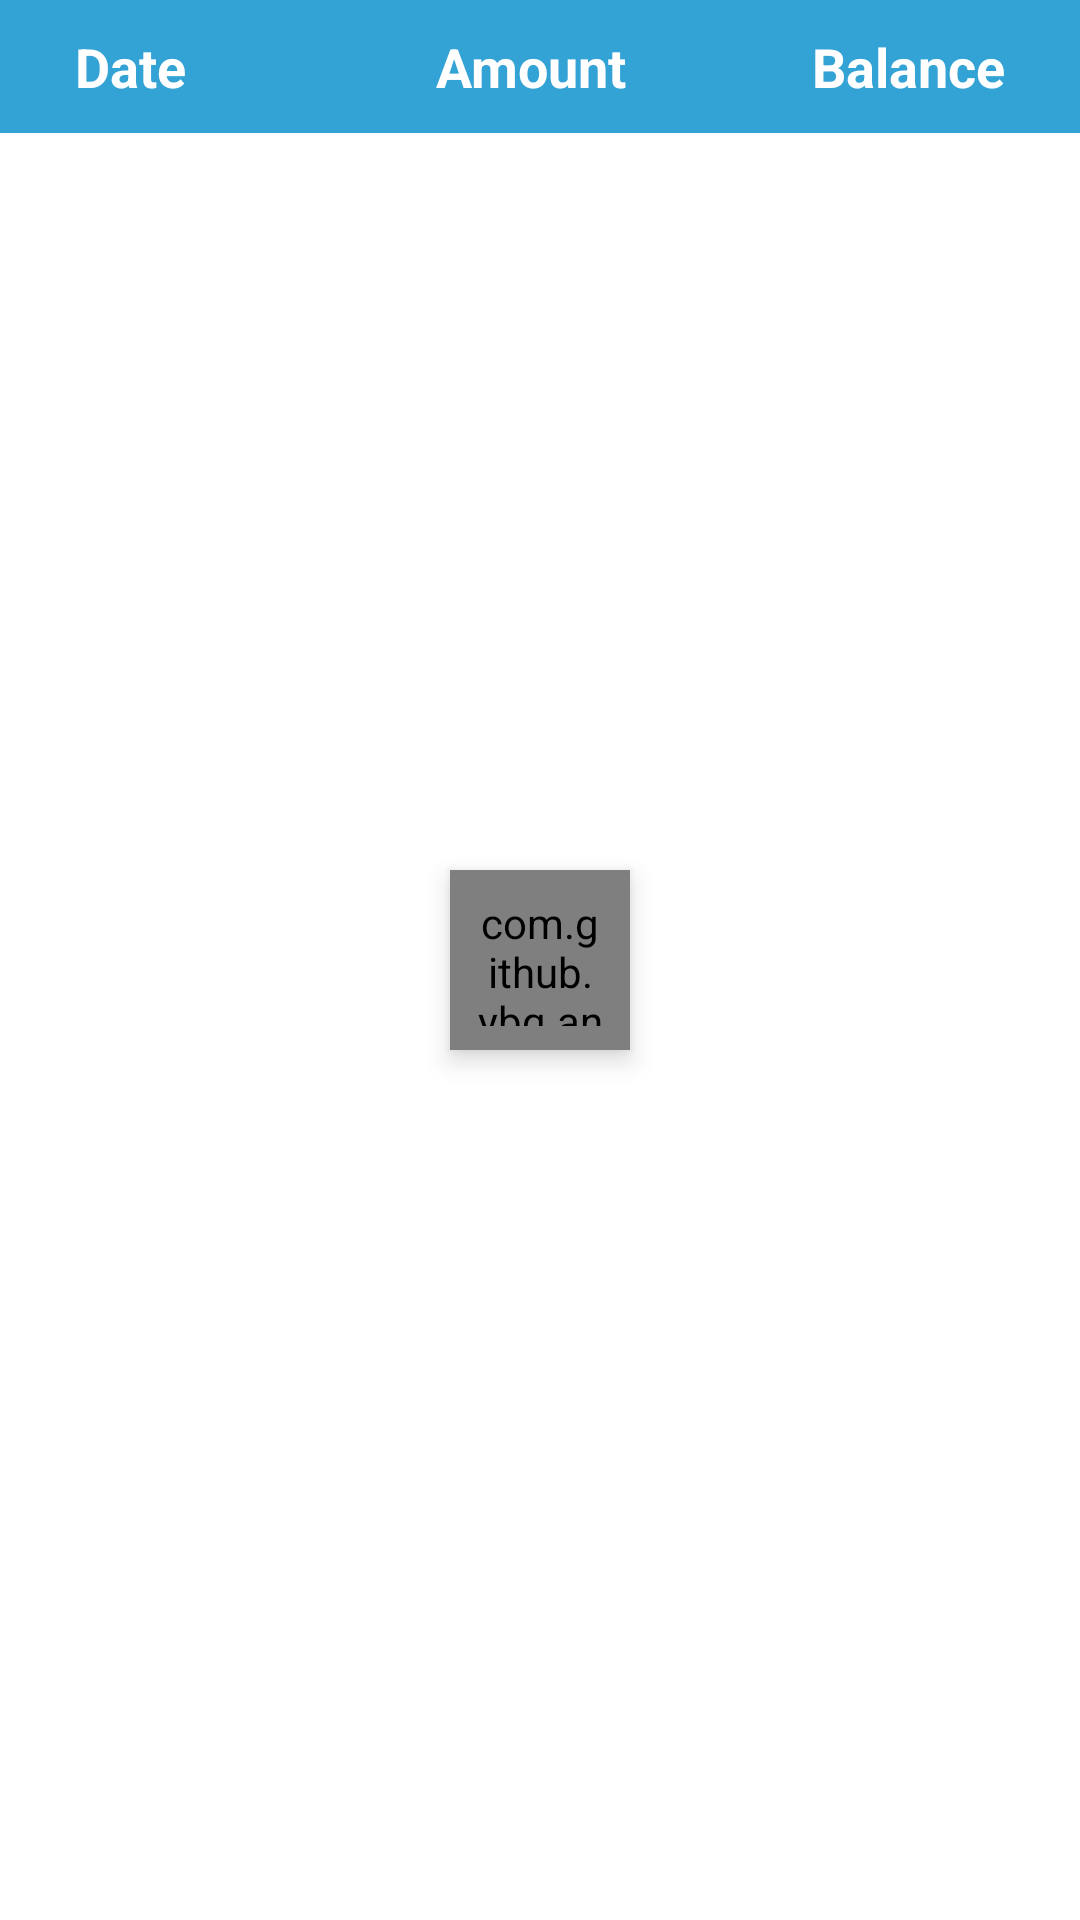

Here is an Android app screen rendered from its layout file. Give the layout XML and the strings, colors and styles it references.
<!-- AndroidManifest.xml: application theme Theme.MicroFinance -->
<!-- res/layout/fragment_transcation_list.xml -->
<?xml version="1.0" encoding="utf-8"?>
<androidx.constraintlayout.widget.ConstraintLayout
    xmlns:android="http://schemas.android.com/apk/res/android"
    xmlns:app="http://schemas.android.com/apk/res-auto"
    xmlns:tools="http://schemas.android.com/tools"
    android:layout_width="match_parent"
    android:layout_height="match_parent"
    >

    <androidx.constraintlayout.widget.ConstraintLayout
        android:id="@+id/constraintLayout"
        android:layout_width="match_parent"
        android:layout_height="wrap_content"
        android:layout_marginBottom="10dp"
        android:background="#33A2D5"
        android:paddingLeft="25dp"
        android:paddingTop="10dp"
        android:paddingRight="25dp"
        android:paddingBottom="10dp"
        app:layout_constraintBottom_toTopOf="@+id/recyclerview"
        app:layout_constraintEnd_toEndOf="parent"
        app:layout_constraintStart_toStartOf="parent"
        app:layout_constraintTop_toTopOf="parent">

        <TextView
            android:id="@+id/textView9"
            android:layout_width="wrap_content"
            android:layout_height="wrap_content"
            android:text="Date     "
            android:textColor="@color/white"
            android:textSize="18dp"
            android:textStyle="bold"
            app:layout_constraintBottom_toBottomOf="parent"
            app:layout_constraintStart_toStartOf="parent"
            app:layout_constraintTop_toTopOf="parent" />

        <TextView
            android:id="@+id/textView10"
            android:layout_width="wrap_content"
            android:layout_height="wrap_content"
            android:text="Amount"
            android:textColor="@color/white"
            android:textSize="18dp"
            android:textStyle="bold"
            app:layout_constraintBottom_toBottomOf="parent"
            app:layout_constraintEnd_toStartOf="@+id/textView12"
            app:layout_constraintStart_toEndOf="@+id/textView9"
            app:layout_constraintTop_toTopOf="parent" />

        <TextView
            android:id="@+id/textView12"
            android:layout_width="wrap_content"
            android:layout_height="wrap_content"
            android:text="Balance"
            android:textColor="@color/white"
            android:textSize="18dp"
            android:textStyle="bold"
            app:layout_constraintBottom_toBottomOf="parent"
            app:layout_constraintEnd_toEndOf="parent"
            app:layout_constraintTop_toTopOf="parent" />
    </androidx.constraintlayout.widget.ConstraintLayout>


    <androidx.recyclerview.widget.RecyclerView
        android:id="@+id/recyclerview"
        android:layout_width="match_parent"
        android:layout_height="0dp"
        android:background="#fff"
        app:layout_constraintBottom_toBottomOf="parent"
        app:layout_constraintEnd_toStartOf="@+id/constraintLayout"
        app:layout_constraintHorizontal_bias="0.0"
        app:layout_constraintStart_toStartOf="parent"
        app:layout_constraintTop_toBottomOf="@+id/constraintLayout" />
    <com.github.ybq.android.spinkit.SpinKitView
        android:id="@+id/spin_kit"
        style="@style/SpinKitView.Small.Circle"
        android:layout_width="60dp"
        android:layout_height="60dp"
        android:layout_gravity="center"
        android:background="#fff"
        android:elevation="5dp"
        android:padding="8dp"
        app:SpinKit_Color="@color/colorPrimary"
        app:layout_constraintBottom_toBottomOf="parent"
        app:layout_constraintEnd_toEndOf="parent"
        app:layout_constraintStart_toStartOf="parent"
        app:layout_constraintTop_toTopOf="parent" />

    <TextView
        android:id="@+id/tv_no_data_found"
        android:layout_width="0dp"
        android:layout_height="0dp"
        android:layout_centerInParent="true"
        android:layout_marginStart="10dp"
        android:layout_marginTop="8dp"
        android:layout_marginEnd="10dp"
        android:layout_marginBottom="8dp"
        android:text="No Transaction Found"
        android:textColor="@color/black"
        android:textSize="18dp"
        android:visibility="gone"
        android:textStyle="bold"
        android:gravity="center"
        app:layout_constraintTop_toTopOf="parent"
        app:layout_constraintStart_toStartOf="parent"
        app:layout_constraintEnd_toEndOf="parent"
        app:layout_constraintBottom_toBottomOf="parent"
        />


</androidx.constraintlayout.widget.ConstraintLayout>
<!-- resources referenced by this layout -->
<resources>
  <color name="black">#000</color>
  <color name="colorPrimary">#0c60a8</color>
  <color name="white">#ffffff</color>
  <style name="Theme.MicroFinance" parent="Theme.MaterialComponents.DayNight.DarkActionBar">
          
          <item name="colorPrimary">@color/purple_500</item>
          <item name="colorPrimaryVariant">@color/purple_700</item>
          <item name="colorOnPrimary">@color/white</item>
          
          <item name="colorSecondary">@color/colorPrimary</item>
          <item name="colorSecondaryVariant">@color/teal_700</item>
          <item name="colorOnSecondary">@color/black</item>
          
          <item name="android:statusBarColor" tools:targetApi="l">?attr/colorPrimaryVariant</item>
          
      </style>
  <color name="purple_500">#0c60a8</color>
  <color name="purple_700">#0c60a8</color>
  <color name="teal_700">#FF018786</color>
</resources>
